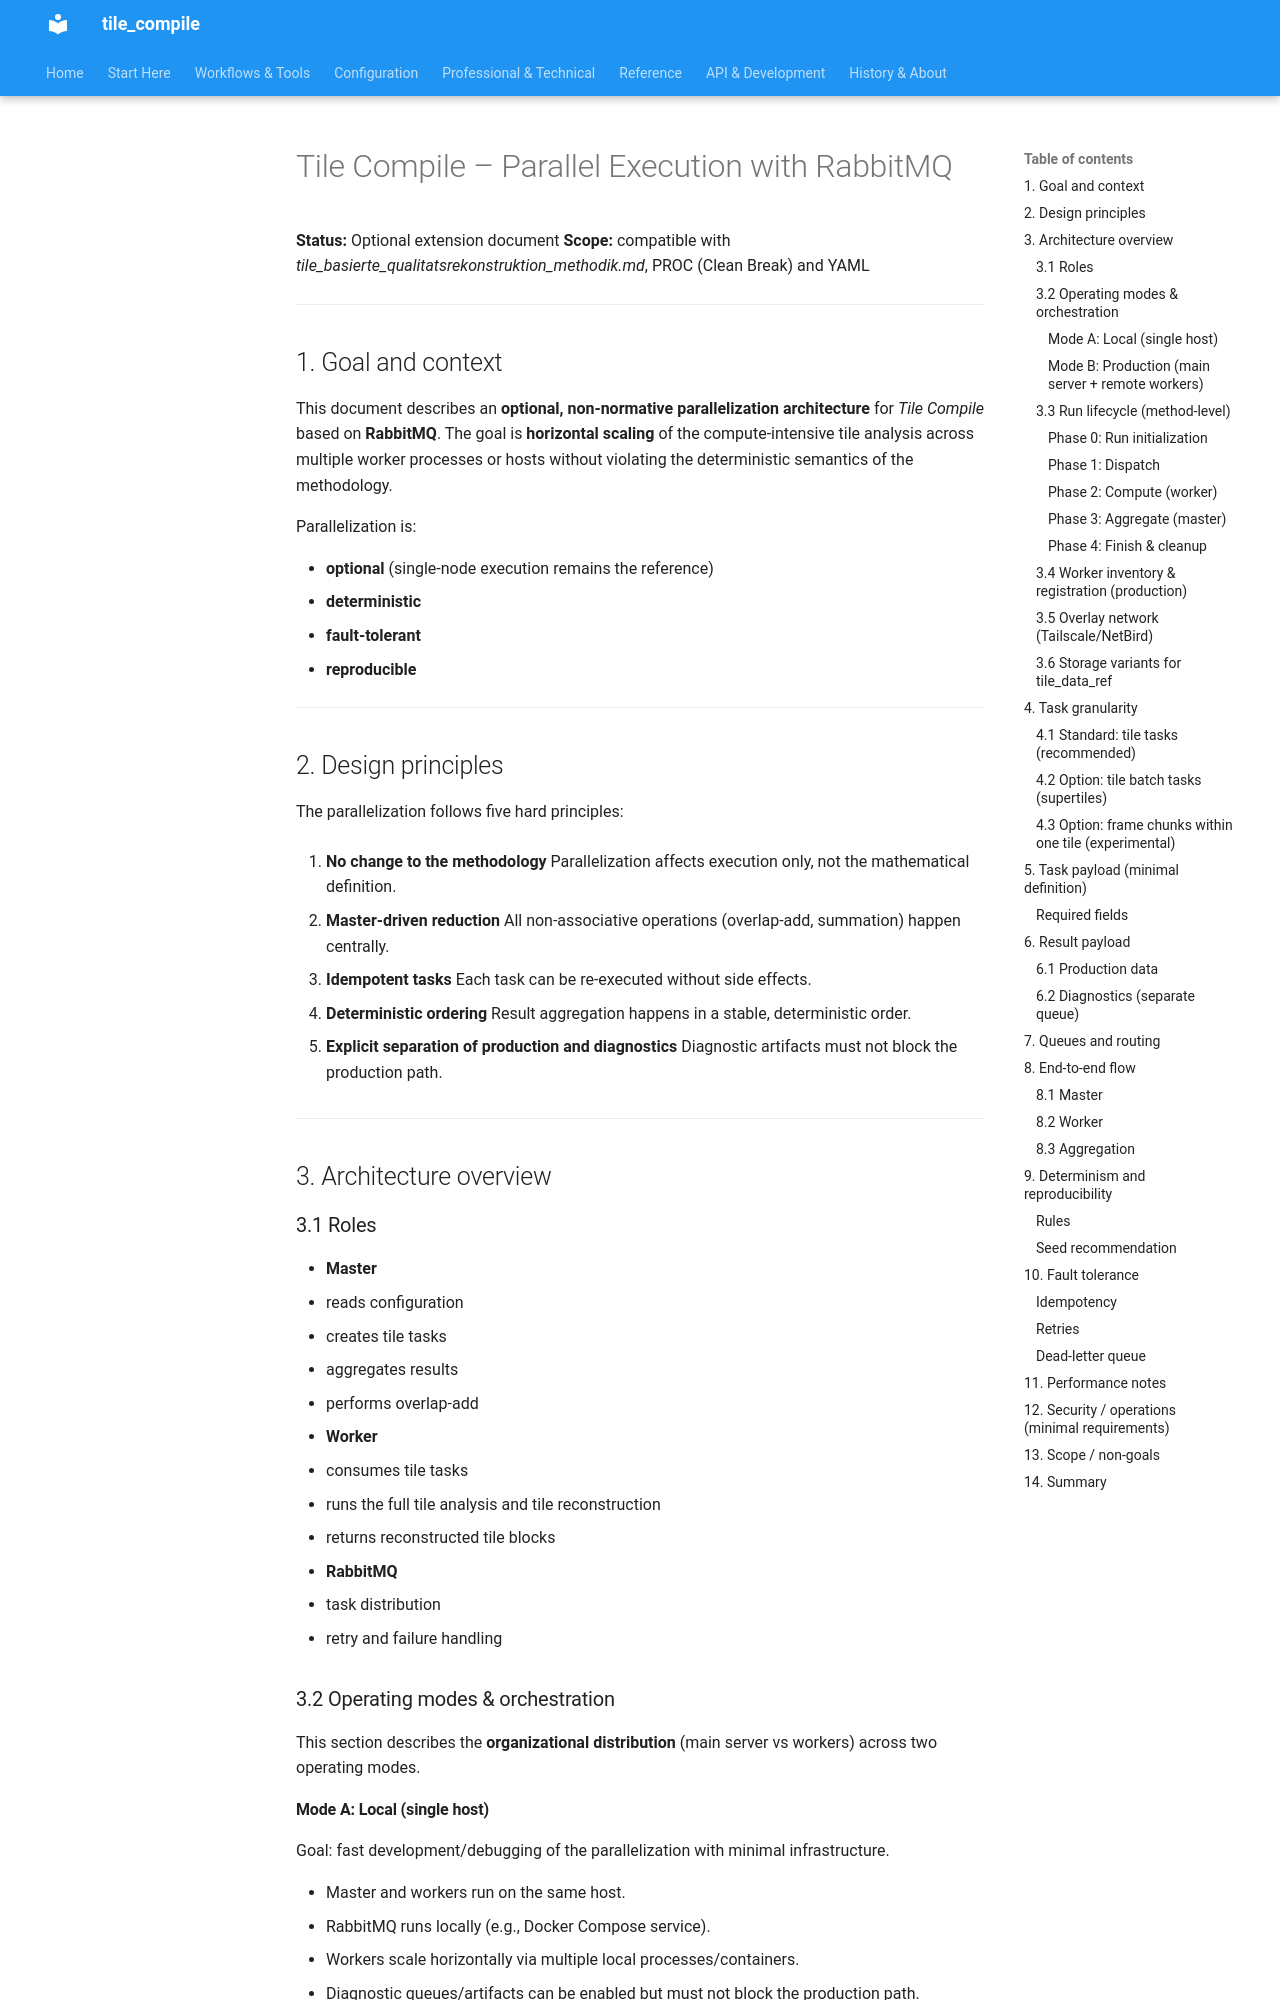

repository: jeamy/tile_compile · page: v3/attic/tile_compile_parallelisierung_en/index.html · generator: mkdocs

# Tile Compile – Parallel Execution with RabbitMQ

**Status:** Optional extension document
**Scope:** compatible with *tile_basierte_qualitatsrekonstruktion_methodik.md*, PROC (Clean Break) and YAML

---

## 1. Goal and context

This document describes an **optional, non‑normative parallelization architecture** for *Tile Compile* based on **RabbitMQ**. The goal is **horizontal scaling** of the compute‑intensive tile analysis across multiple worker processes or hosts without violating the deterministic semantics of the methodology.

Parallelization is:

- **optional** (single‑node execution remains the reference)
- **deterministic**
- **fault‑tolerant**
- **reproducible**

---

## 2. Design principles

The parallelization follows five hard principles:

1. **No change to the methodology**
   Parallelization affects execution only, not the mathematical definition.

2. **Master‑driven reduction**
   All non‑associative operations (overlap‑add, summation) happen centrally.

3. **Idempotent tasks**
   Each task can be re‑executed without side effects.

4. **Deterministic ordering**
   Result aggregation happens in a stable, deterministic order.

5. **Explicit separation of production and diagnostics**
   Diagnostic artifacts must not block the production path.

---

## 3. Architecture overview

### 3.1 Roles

- **Master**
  - reads configuration
  - creates tile tasks
  - aggregates results
  - performs overlap‑add

- **Worker**
  - consumes tile tasks
  - runs the full tile analysis and tile reconstruction
  - returns reconstructed tile blocks

- **RabbitMQ**
  - task distribution
  - retry and failure handling

### 3.2 Operating modes & orchestration

This section describes the **organizational distribution** (main server vs workers) across two operating modes.
